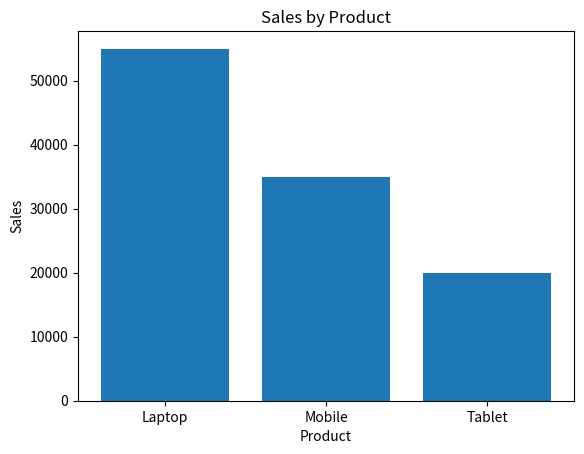
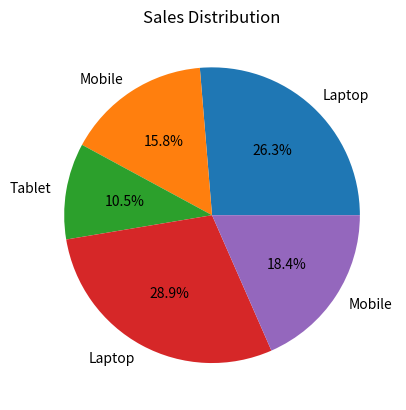
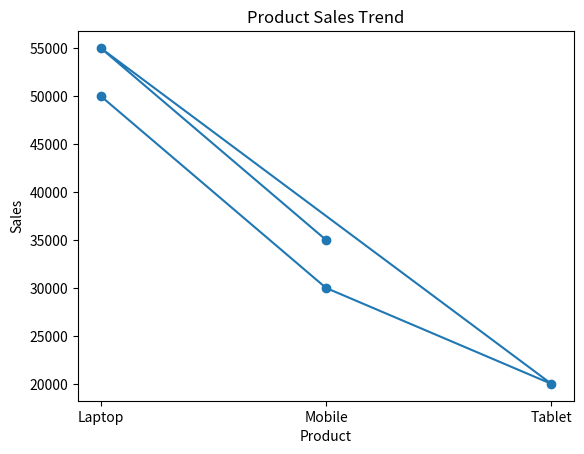
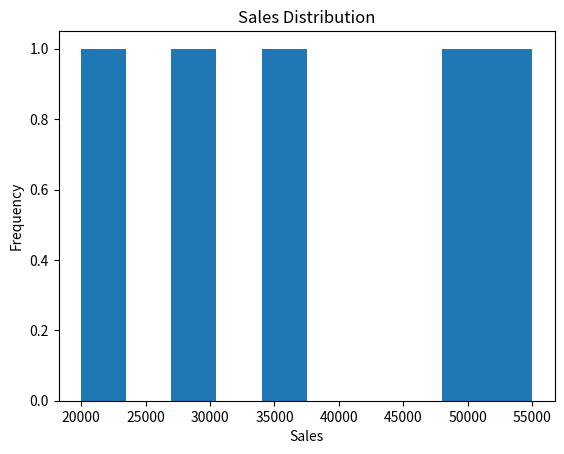

These figures' Python source, in order:
import pandas as pd
import matplotlib.pyplot as plt

# Sample Sales Dataset
data = {
    'Product': ['Laptop', 'Mobile', 'Tablet', 'Laptop', 'Mobile'],
    'Sales': [50000, 30000, 20000, 55000, 35000],
    'Quantity': [5, 10, 4, 6, 12]
}

df = pd.DataFrame(data)

# Bar Chart
plt.bar(df['Product'], df['Sales'])
plt.title("Sales by Product")
plt.xlabel("Product")
plt.ylabel("Sales")
plt.show()

# Pie Chart
plt.pie(df['Sales'], labels=df['Product'], autopct='%1.1f%%')
plt.title("Sales Distribution")
plt.show()

# Line Chart
plt.plot(df['Product'], df['Sales'], marker='o')
plt.title("Product Sales Trend")
plt.xlabel("Product")
plt.ylabel("Sales")
plt.show()

# Histogram
plt.hist(df['Sales'])
plt.title("Sales Distribution")
plt.xlabel("Sales")
plt.ylabel("Frequency")
plt.show()
